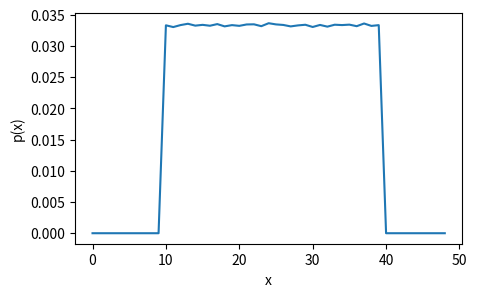
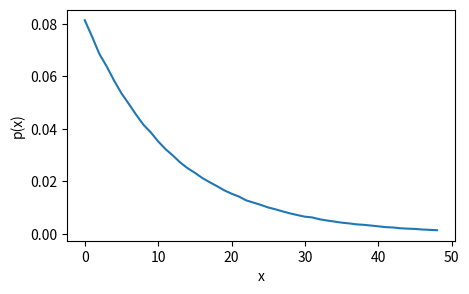
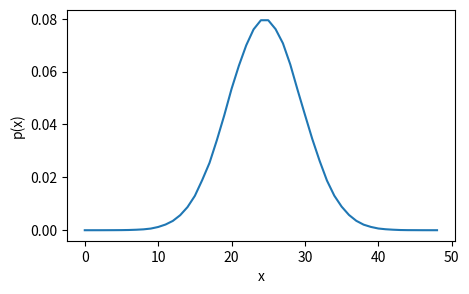

Python code for these plots, in order:
import numpy as np
import matplotlib.pyplot as plt

def distribution_plot(samples, bins=100, figsize=(5,3)):
    '''
    Helper function to visualise the distributions
    
    Params:
    -----
    samples: np.ndarray
        A numpy array of quantitative data to plot as a histogram.
        
    bins: int, optional (default=100)
        The number of bins to include in the histogram
        
    figsize: (int, int) (default=(5,3))
        Size of the plot in pixels
        
    Returns:
    -------
        fig, ax: a tuple containing matplotlib figure and axis objects.
    '''
    hist = np.histogram(samples, bins=np.arange(bins), 
                        density=True)
    
    fig = plt.figure(figsize=figsize)
    ax = fig.add_subplot()
    _ = ax.plot(hist[0])
    _ = ax.set_ylabel('p(x)')
    _ = ax.set_xlabel('x')
    
    return fig, ax

rng = np.random.default_rng()

type(rng)

# Step 1: create a random number generator object - set seed to 42
rng = np.random.default_rng(42)

# Step 2 and 3: call the appropriate method of the generator and store result
samples = rng.uniform(low=10, high=40, size=1_000_000)

# Illustrate with plot.
fig, ax = distribution_plot(samples, bins=50)

rng = np.random.default_rng()
samples = rng.exponential(scale=12, size=1_000_000)
distribution_plot(samples, bins=50)

rng = np.random.default_rng()
samples = rng.normal(loc=25.0, scale=5.0, size=1_000_000)
distribution_plot(samples, bins=50)

rng = np.random.default_rng(42)
sample = rng.normal(loc=25.0, scale=5.0)
print(sample)
print(type(sample))

rng = np.random.default_rng(42)
sample = rng.normal(loc=25.0, scale=5.0, size=1)
# a numpy array is returned
print(sample)
print(type(sample))

# to access the scalar value use the 0 index of the array.
print(sample[0])

class Exponential:
    '''
    Convenience class for the exponential distribution.
    Packages up distribution parameters, seed and random generator.
    '''
    def __init__(self, mean, random_seed=None):
        '''
        Constructor

        Params:
        ------
        mean: float
            The mean of the exponential distribution

        random_seed: int, optional (default=None)
            A random seed to reproduce samples.  If set to none then a unique
            sample is created.
        '''
        self.rand = np.random.default_rng(seed=random_seed)
        self.mean = mean

    def sample(self, size=None):
        '''
        Generate a sample from the exponential distribution

        Params:
        -------
        size: int, optional (default=None)
            the number of samples to return.  If size=None then a single
            sample is returned.
        '''
        return self.rand.exponential(self.mean, size=size)

acute_los = Exponential(3.0, random_seed=42)
rehab_los = Exponential(30.0, random_seed=101)

acute_los.sample()

rehab_los.sample()